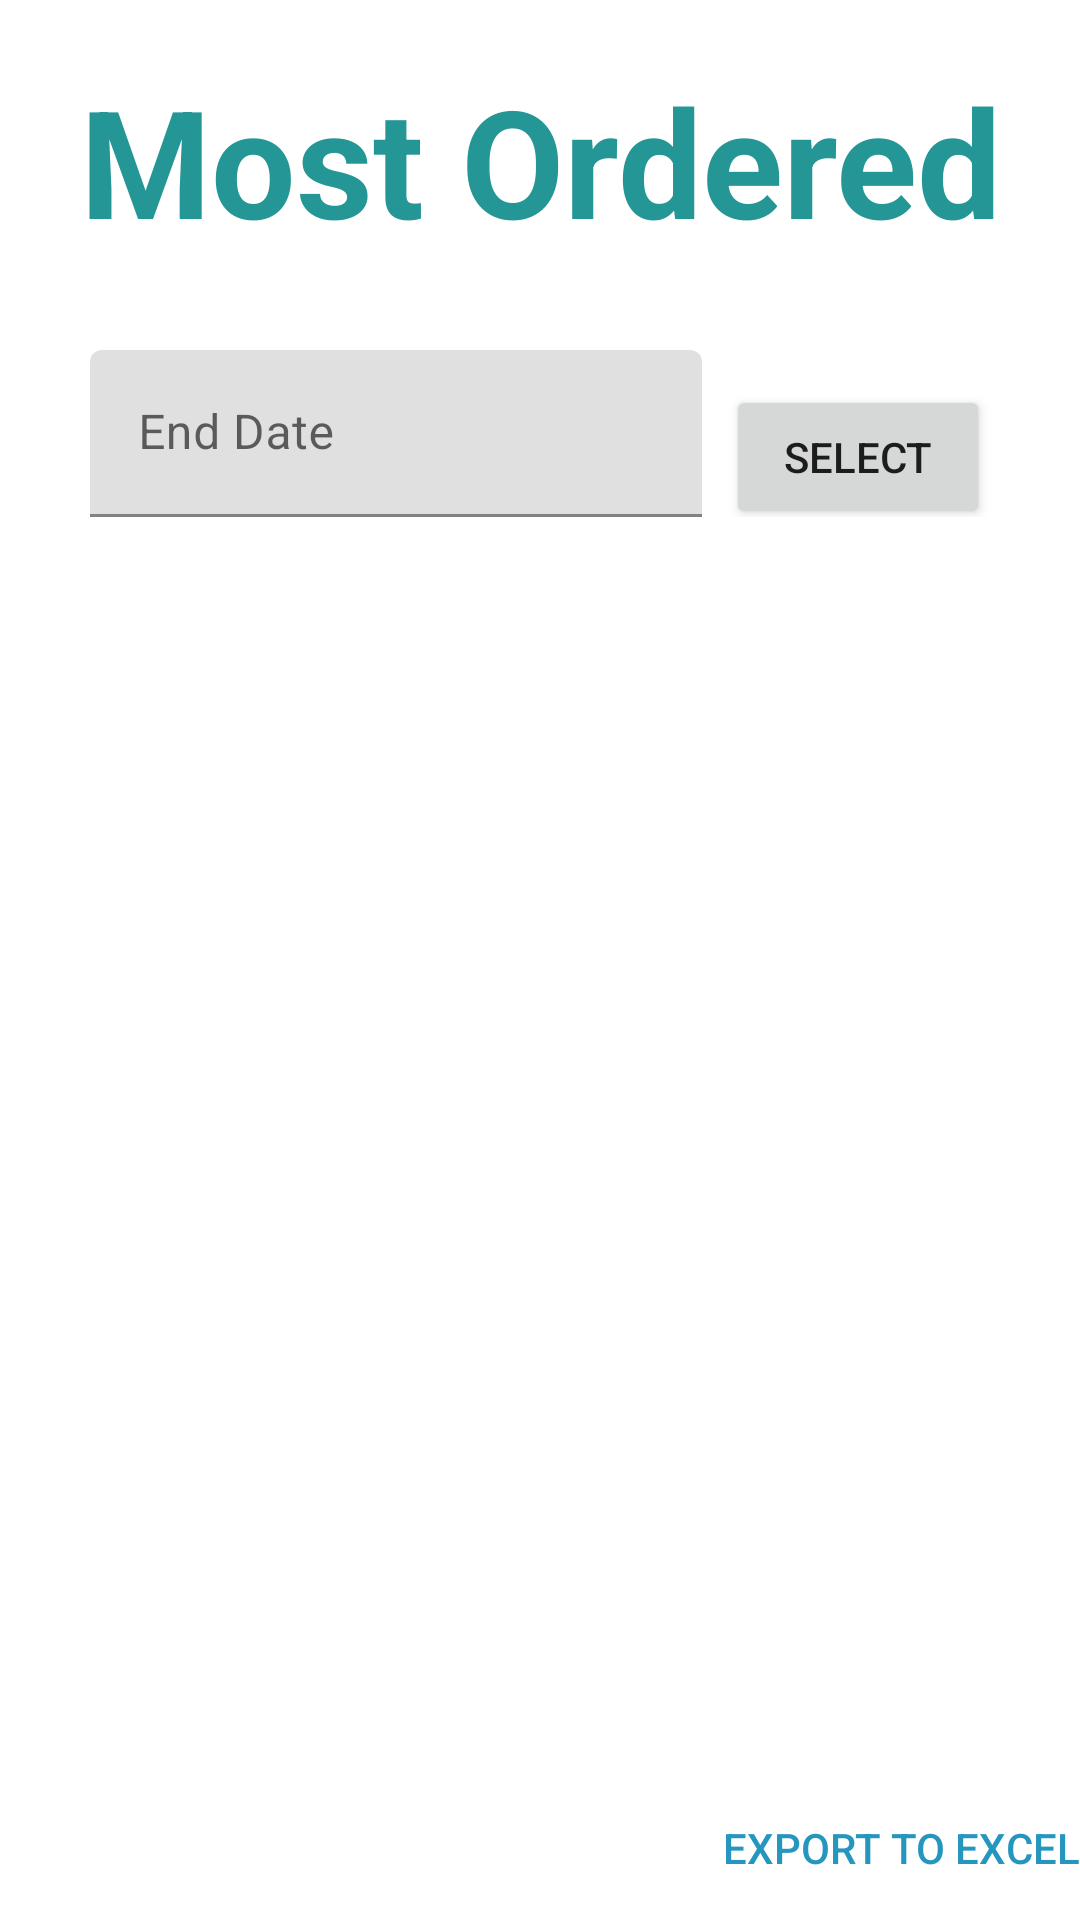

Write the Android layout XML for this screen, with the resource values it uses.
<!-- AndroidManifest.xml: application theme Theme.POS -->
<!-- res/layout/fragment_orders_reports.xml -->
<?xml version="1.0" encoding="utf-8"?>
<LinearLayout xmlns:android="http://schemas.android.com/apk/res/android"
    android:layout_width="match_parent"
    android:layout_height="match_parent"
    android:orientation="vertical">

    <ScrollView
        android:layout_width="match_parent"
        android:layout_height="0dp"
        android:layout_weight="1">

        <LinearLayout
            android:layout_width="match_parent"
            android:layout_height="wrap_content"
            android:padding="20dp"
            android:orientation="vertical">

            <TextView
                android:id="@+id/titleTextView"
                android:layout_width="wrap_content"
                android:layout_height="wrap_content"
                android:text="Most Ordered"
                android:textSize="50sp"
                android:textStyle="bold"
                android:layout_gravity="center_horizontal"
                android:layout_marginBottom="20dp"
                android:textColor="@color/secondary"
                android:textAlignment="center"/>

            
            <RelativeLayout
                android:layout_width="match_parent"
                android:layout_height="wrap_content"
                android:padding="10dp">
                <Spinner
                    android:id="@+id/spinner_category"
                    android:layout_width="wrap_content"
                    android:layout_height="wrap_content"
                    android:layout_marginBottom="20dp"
                    android:layout_gravity="center_horizontal"
                    android:background="@drawable/spinner_no_arrow"
                    android:textAlignment="center"
                    android:layout_alignParentStart="true"
                    android:layout_alignParentLeft="true" />

                <LinearLayout
                    android:layout_width="300dp"
                    android:layout_height="wrap_content"
                    android:orientation="horizontal"
                    android:layout_toLeftOf="@id/sDate"
                    android:layout_toStartOf="@id/sDate"
                    android:layout_marginRight="10dp">

                    <com.google.android.material.textfield.TextInputLayout
                        android:layout_width="0dp"
                        android:layout_height="wrap_content"
                        android:layout_weight="1"
                        android:hint="Start Date">

                        <EditText
                            android:id="@+id/editText_start_date"
                            android:layout_width="match_parent"
                            android:layout_height="wrap_content"
                            android:inputType="date"
                            android:focusable="false" />

                    </com.google.android.material.textfield.TextInputLayout>

                    <Button
                        android:id="@+id/button_start_date"
                        android:layout_width="wrap_content"
                        android:layout_height="wrap_content"
                        android:text="Select"
                        android:layout_marginStart="8dp" />

                </LinearLayout>

                <LinearLayout
                    android:id="@+id/sDate"
                    android:layout_width="300dp"
                    android:layout_height="wrap_content"
                    android:orientation="horizontal"
                    android:layout_alignParentEnd="true"
                    android:layout_alignParentRight="true">

                    <com.google.android.material.textfield.TextInputLayout
                        android:layout_width="0dp"
                        android:layout_height="wrap_content"
                        android:layout_weight="1"
                        android:hint="End Date">

                        <EditText
                            android:id="@+id/editText_end_date"
                            android:layout_width="match_parent"
                            android:layout_height="wrap_content"
                            android:inputType="date"
                            android:focusable="false" />

                    </com.google.android.material.textfield.TextInputLayout>

                    <Button
                        android:id="@+id/button_end_date"
                        android:layout_width="wrap_content"
                        android:layout_height="wrap_content"
                        android:text="Select"
                        android:layout_marginStart="8dp" />

                </LinearLayout>

            </RelativeLayout>

            <LinearLayout
                android:layout_width="match_parent"
                android:layout_height="wrap_content"
                android:padding="20dp"
                android:orientation="vertical"
                android:layout_gravity="center"
                android:gravity="end">







                

            </LinearLayout>



            <LinearLayout
                android:layout_width="match_parent"
                android:layout_height="wrap_content"
                android:orientation="horizontal"
                android:gravity="center">

                <FrameLayout
                    android:id="@+id/pieChartContainer"
                    android:layout_width="0dp"
                    android:layout_height="300dp"
                    android:layout_weight="1"
                    android:layout_marginRight="10dp" />

                <LinearLayout
                    android:id="@+id/legendContainer"
                    android:layout_width="0dp"
                    android:layout_height="wrap_content"
                    android:orientation="vertical"
                    android:gravity="center_vertical"
                    android:layout_weight="1"
                    android:layout_marginLeft="100dp">

                    

                </LinearLayout>

            </LinearLayout>


        </LinearLayout>


    </ScrollView>


    
    <LinearLayout
        android:id="@+id/buttonContainer"
        android:layout_width="match_parent"
        android:layout_height="wrap_content"
        android:orientation="horizontal"
        android:gravity="end">

        <Button
            android:id="@+id/exportExcel_btn"
            android:layout_width="wrap_content"
            android:layout_height="wrap_content"
            android:text="Export to Excel"
            android:textColor="@color/primary"
            android:background="@android:color/transparent" />

    </LinearLayout>

</LinearLayout>
<!-- resources referenced by this layout -->
<resources>
  <color name="primary">#2596be</color>
  <color name="secondary">#259696</color>
  <style name="Theme.POS" parent="Theme.MaterialComponents.DayNight.NoActionBar">
          
          <item name="colorPrimary">@color/primary</item>
          <item name="colorPrimaryVariant">@color/secondary</item>
          <item name="colorOnPrimary">@color/sub_color</item>
          
          <item name="colorSecondary">@color/teal_200</item>
          <item name="colorSecondaryVariant">@color/teal_700</item>
          <item name="colorOnSecondary">@color/black</item>
          
          <item name="android:statusBarColor" tools:targetApi="l">?attr/colorPrimaryVariant</item>
          
      </style>
  <color name="sub_color">#d2d8e3</color>
  <color name="teal_200">#FF03DAC5</color>
  <color name="teal_700">#FF018786</color>
  <color name="black">#FF000000</color>
</resources>
